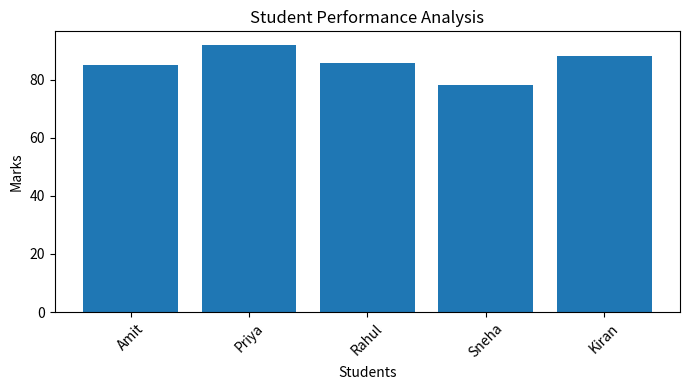

Here is the Python script that generated this plot:

import pandas as pd
import matplotlib.pyplot as plt

# Sample student performance dataset
data = {
    "Student": ["Amit", "Priya", "Rahul", "Sneha", "Amit", "Kiran"],
    "Age": [19, 20, 19, None, 19, 21],
    "Marks": [85, 92, None, 78, 85, 88],
    "Attendance": [90, 95, 75, 80, 90, 88]
}

df = pd.DataFrame(data)

print("Original Dataset:")
print(df)

# Data quality analysis
print("\nMissing Values:")
print(df.isnull().sum())

print("\nDuplicate Records:")
print(df.duplicated().sum())

# Clean the dataset
df = df.drop_duplicates()
df["Age"] = df["Age"].fillna(df["Age"].mean())
df["Marks"] = df["Marks"].fillna(df["Marks"].mean())

print("\nCleaned Dataset:")
print(df)

# Exploratory Data Analysis
print("\nStatistical Summary:")
print(df.describe())

print("\nAverage Marks:", df["Marks"].mean())
print("Average Attendance:", df["Attendance"].mean())

# Visualization
plt.figure(figsize=(7, 4))
plt.bar(df["Student"], df["Marks"])
plt.xlabel("Students")
plt.ylabel("Marks")
plt.title("Student Performance Analysis")
plt.xticks(rotation=45)
plt.tight_layout()
plt.savefig("student_performance.png")
plt.show()

print("\nAnalysis completed successfully!")
